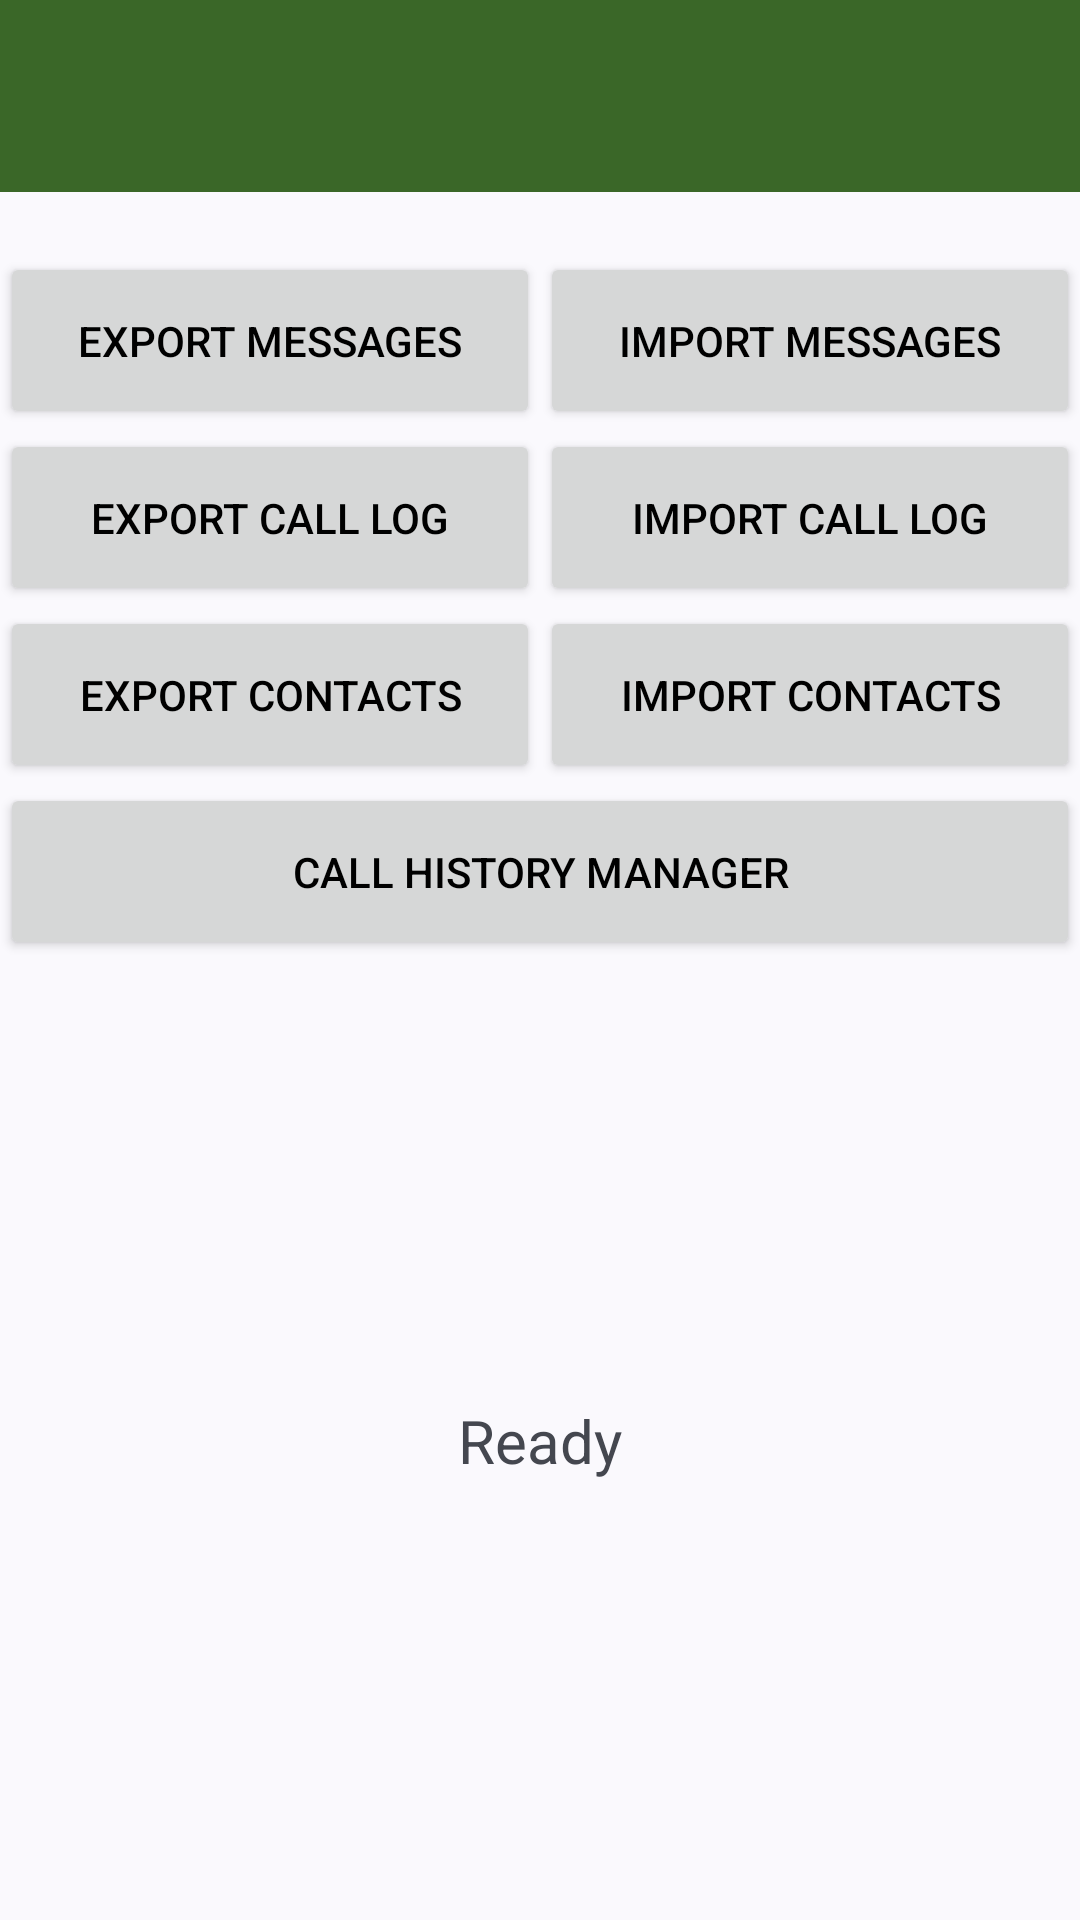

The Android layout XML behind this screen, and the referenced resources:
<!-- AndroidManifest.xml: application theme Theme.CallHistoryEditorAndBackup -->
<!-- res/layout/activity_main.xml -->
<?xml version="1.0" encoding="utf-8"?>
<androidx.constraintlayout.widget.ConstraintLayout xmlns:android="http://schemas.android.com/apk/res/android"
    xmlns:app="http://schemas.android.com/apk/res-auto"
    xmlns:tools="http://schemas.android.com/tools"
    android:layout_width="match_parent"
    android:layout_height="match_parent"
    tools:context=".MainActivity">

    <androidx.appcompat.widget.Toolbar
        android:id="@+id/toolbar"
        android:layout_width="0dp"
        android:layout_marginBottom="20dp"
        android:layout_height="?attr/actionBarSize"
        android:background="?attr/colorPrimary"
        android:minHeight="?attr/actionBarSize"
        app:titleTextColor="@color/white"
        android:theme="?attr/actionBarTheme"
        app:layout_constraintEnd_toEndOf="parent"
        app:layout_constraintStart_toStartOf="parent"
        app:layout_constraintTop_toTopOf="parent" />

    <Button
        android:id="@+id/export_messages_button"
        android:layout_width="0dp"
        android:layout_height="0dp"
        android:text="@string/export_messages_button_label"
        android:layout_marginTop="20dp"
        app:layout_constraintBottom_toTopOf="@+id/export_call_log_button"
        app:layout_constraintEnd_toStartOf="@+id/import_messages_button"
        app:layout_constraintHorizontal_bias="0.5"
        app:layout_constraintStart_toStartOf="parent"
        app:layout_constraintTop_toBottomOf="@+id/toolbar" />

    <Button
        android:id="@+id/import_messages_button"
        android:layout_width="0dp"
        android:layout_height="0dp"
        android:layout_marginTop="20dp"
        android:text="@string/import_messages_button_label"
        app:layout_constraintBottom_toTopOf="@+id/import_call_log_button"
        app:layout_constraintEnd_toEndOf="parent"
        app:layout_constraintHorizontal_bias="0.5"
        app:layout_constraintStart_toEndOf="@+id/export_messages_button"
        app:layout_constraintTop_toBottomOf="@+id/toolbar" />

    <Button
        android:id="@+id/export_call_log_button"
        android:layout_width="0dp"
        android:layout_height="0dp"
        android:text="@string/export_call_log_button_label"
        app:layout_constraintBottom_toTopOf="@id/export_contacts_button"
        app:layout_constraintEnd_toStartOf="@+id/import_call_log_button"
        app:layout_constraintHorizontal_bias="0.5"
        app:layout_constraintStart_toStartOf="parent"
        app:layout_constraintTop_toBottomOf="@+id/export_messages_button" />

    <Button
        android:id="@+id/import_call_log_button"
        android:layout_width="0dp"
        android:layout_height="0dp"
        android:text="@string/import_call_log_button_label"
        app:layout_constraintBottom_toTopOf="@id/import_contacts_button"
        app:layout_constraintEnd_toEndOf="parent"
        app:layout_constraintHorizontal_bias="0.5"
        app:layout_constraintStart_toEndOf="@+id/export_call_log_button"
        app:layout_constraintTop_toBottomOf="@+id/import_messages_button" />

    <Button
        android:id="@+id/export_contacts_button"
        android:layout_width="0dp"
        android:layout_height="0dp"
        android:text="@string/export_contacts"
        app:layout_constraintBottom_toTopOf="@id/wipe_all_messages_button"
        app:layout_constraintEnd_toStartOf="@+id/import_contacts_button"
        app:layout_constraintHorizontal_bias="0.5"
        app:layout_constraintStart_toStartOf="parent"
        app:layout_constraintTop_toBottomOf="@+id/export_call_log_button" />

    <Button
        android:id="@+id/import_contacts_button"
        android:layout_width="0dp"
        android:layout_height="0dp"
        android:text="@string/import_contacts"
        app:layout_constraintBottom_toTopOf="@id/wipe_all_messages_button"
        app:layout_constraintEnd_toEndOf="parent"
        app:layout_constraintHorizontal_bias="0.5"
        app:layout_constraintStart_toEndOf="@+id/export_contacts_button"
        app:layout_constraintTop_toBottomOf="@+id/import_call_log_button" />

    <Button
        android:id="@+id/wipe_all_messages_button"
        android:layout_width="0dp"
        android:layout_height="0dp"
        android:text="@string/wipe_messages"
        app:layout_constraintBottom_toTopOf="@+id/guideline"
        app:layout_constraintEnd_toEndOf="parent"
        app:layout_constraintStart_toStartOf="parent"
        app:layout_constraintTop_toBottomOf="@id/export_contacts_button"
        tools:layout_editor_absoluteY="303dp" />

    <androidx.constraintlayout.widget.Guideline
        android:id="@+id/guideline"
        android:layout_width="0dp"
        android:layout_height="wrap_content"
        android:orientation="horizontal"
        app:layout_constraintGuide_percent="0.5" />

    <TextView
        android:id="@+id/status_report"
        android:layout_width="0dp"
        android:layout_height="wrap_content"
        android:gravity="center_horizontal"
        android:text="@string/ready"
        android:textSize="20sp"
        android:visibility="visible"
        app:layout_constraintBottom_toBottomOf="parent"
        app:layout_constraintLeft_toLeftOf="parent"
        app:layout_constraintRight_toRightOf="parent"
        app:layout_constraintTop_toTopOf="@id/guideline" />

    <ProgressBar
        android:id="@+id/progressBar"
        style="@style/Widget.AppCompat.ProgressBar.Horizontal"
        android:layout_width="0dp"
        android:layout_height="wrap_content"
        android:progress="0"
        android:visibility="invisible"
        app:layout_constraintBottom_toTopOf="@+id/status_report"
        app:layout_constraintEnd_toEndOf="parent"
        app:layout_constraintStart_toStartOf="parent"
        app:layout_constraintTop_toTopOf="@+id/guideline" />

</androidx.constraintlayout.widget.ConstraintLayout>
<!-- resources referenced by this layout -->
<resources>
  <color name="white">#FFFFFFFF</color>
  <string name="export_call_log_button_label">Export Call Log</string>
  <string name="export_contacts">Export Contacts</string>
  <string name="export_messages_button_label">Export Messages</string>
  <string name="import_call_log_button_label">Import Call Log</string>
  <string name="import_contacts">Import Contacts</string>
  <string name="import_messages_button_label">Import Messages</string>
  <string name="ready">Ready</string>
  <string name="wipe_messages">Call History Manager</string>
  <style name="Theme.CallHistoryEditorAndBackup" parent="Base.Theme.CallHistoryEditorAndBackup" />
  <style name="Base.Theme.CallHistoryEditorAndBackup" parent="Theme.Material3.DynamicColors.DayNight">
          
          
          <item name="colorPrimary">@color/orange</item>
          <item name="android:forceDarkAllowed" tools:targetApi="q">false</item>
          <item name="colorPrimaryVariant">@color/orange</item>
          <item name="colorOnPrimary">@color/white</item>
          
          <item name="colorSecondary">@color/teal_200</item>
          <item name="android:textColorPrimary">@color/black</item>
          <item name="colorSecondaryVariant">@color/teal_700</item>
          <item name="colorOnSecondary">@color/black</item>
          <item name="windowNoTitle">true</item>
      </style>
  <color name="orange">#3A6728</color>
  <color name="teal_200">#FF03DAC5</color>
  <color name="black">#FF000000</color>
  <color name="teal_700">#FF018786</color>
</resources>
